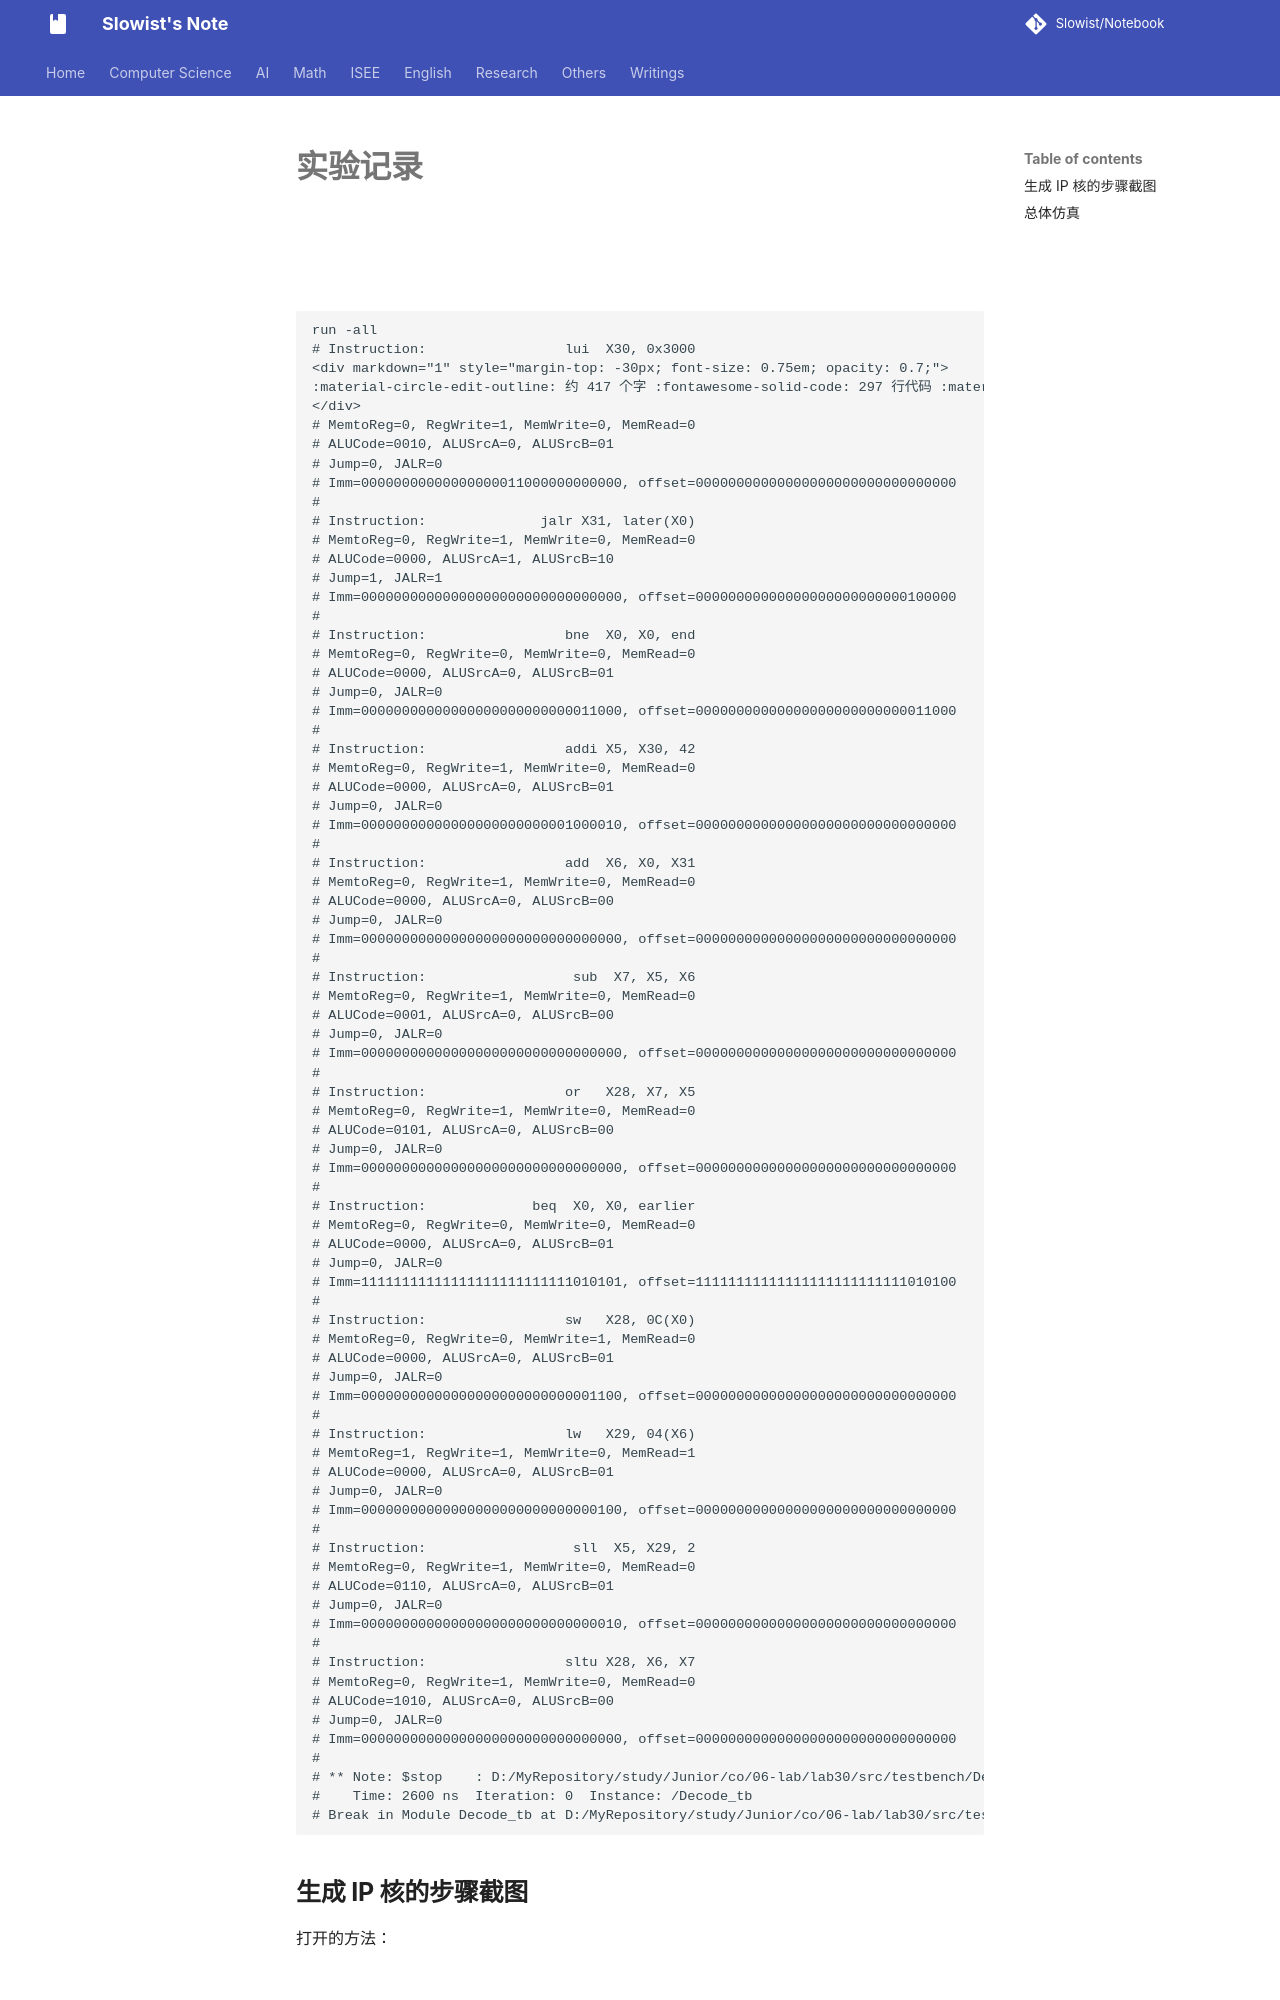

repository: Slowist-Lee/notebook · page: cs/system/CO/实验记录/index.html · generator: mkdocs


![](Pasted%20image%2020251222113549.png)

![](Pasted%20image%2020251222113601.png)

```
run -all
# Instruction:                 lui  X30, 0x3000
# MemtoReg=0, RegWrite=1, MemWrite=0, MemRead=0
# ALUCode=0010, ALUSrcA=0, ALUSrcB=01
# Jump=0, JALR=0
# Imm=00000000000000000011000000000000, offset=00000000000000000000000000000000
# 
# Instruction:              jalr X31, later(X0)
# MemtoReg=0, RegWrite=1, MemWrite=0, MemRead=0
# ALUCode=0000, ALUSrcA=1, ALUSrcB=10
# Jump=1, JALR=1
# Imm=00000000000000000000000000000000, offset=00000000000000000000000000100000
# 
# Instruction:                 bne  X0, X0, end
# MemtoReg=0, RegWrite=0, MemWrite=0, MemRead=0
# ALUCode=0000, ALUSrcA=0, ALUSrcB=01
# Jump=0, JALR=0
# Imm=00000000000000000000000000011000, offset=00000000000000000000000000011000
# 
# Instruction:                 addi X5, X30, 42
# MemtoReg=0, RegWrite=1, MemWrite=0, MemRead=0
# ALUCode=0000, ALUSrcA=0, ALUSrcB=01
# Jump=0, JALR=0
# Imm=00000000000000000000000001000010, offset=00000000000000000000000000000000
# 
# Instruction:                 add  X6, X0, X31
# MemtoReg=0, RegWrite=1, MemWrite=0, MemRead=0
# ALUCode=0000, ALUSrcA=0, ALUSrcB=00
# Jump=0, JALR=0
# Imm=00000000000000000000000000000000, offset=00000000000000000000000000000000
# 
# Instruction:                  sub  X7, X5, X6
# MemtoReg=0, RegWrite=1, MemWrite=0, MemRead=0
# ALUCode=0001, ALUSrcA=0, ALUSrcB=00
# Jump=0, JALR=0
# Imm=00000000000000000000000000000000, offset=00000000000000000000000000000000
# 
# Instruction:                 or   X28, X7, X5
# MemtoReg=0, RegWrite=1, MemWrite=0, MemRead=0
# ALUCode=0101, ALUSrcA=0, ALUSrcB=00
# Jump=0, JALR=0
# Imm=00000000000000000000000000000000, offset=00000000000000000000000000000000
# 
# Instruction:             beq  X0, X0, earlier
# MemtoReg=0, RegWrite=0, MemWrite=0, MemRead=0
# ALUCode=0000, ALUSrcA=0, ALUSrcB=01
# Jump=0, JALR=0
# Imm=11111111111111111111111111010101, offset=11111111111111111111111111010100
# 
# Instruction:                 sw   X28, 0C(X0)
# MemtoReg=0, RegWrite=0, MemWrite=1, MemRead=0
# ALUCode=0000, ALUSrcA=0, ALUSrcB=01
# Jump=0, JALR=0
# Imm=00000000000000000000000000001100, offset=00000000000000000000000000000000
# 
# Instruction:                 lw   X29, 04(X6)
# MemtoReg=1, RegWrite=1, MemWrite=0, MemRead=1
# ALUCode=0000, ALUSrcA=0, ALUSrcB=01
# Jump=0, JALR=0
# Imm=00000000000000000000000000000100, offset=00000000000000000000000000000000
# 
# Instruction:                  sll  X5, X29, 2
# MemtoReg=0, RegWrite=1, MemWrite=0, MemRead=0
# ALUCode=0110, ALUSrcA=0, ALUSrcB=01
# Jump=0, JALR=0
# Imm=00000000000000000000000000000010, offset=00000000000000000000000000000000
# 
# Instruction:                 sltu X28, X6, X7
# MemtoReg=0, RegWrite=1, MemWrite=0, MemRead=0
# ALUCode=1010, ALUSrcA=0, ALUSrcB=00
# Jump=0, JALR=0
# Imm=00000000000000000000000000000000, offset=00000000000000000000000000000000
# 
# ** Note: $stop    : D:/MyRepository/study/Junior/co/06-lab/lab30/src/testbench/Decode_tb.v(78)
#    Time: 2600 ns  Iteration: 0  Instance: /Decode_tb
# Break in Module Decode_tb at D:/MyRepository/study/Junior/co/06-lab/lab30/src/testbench/Decode_tb.v line 78
```
